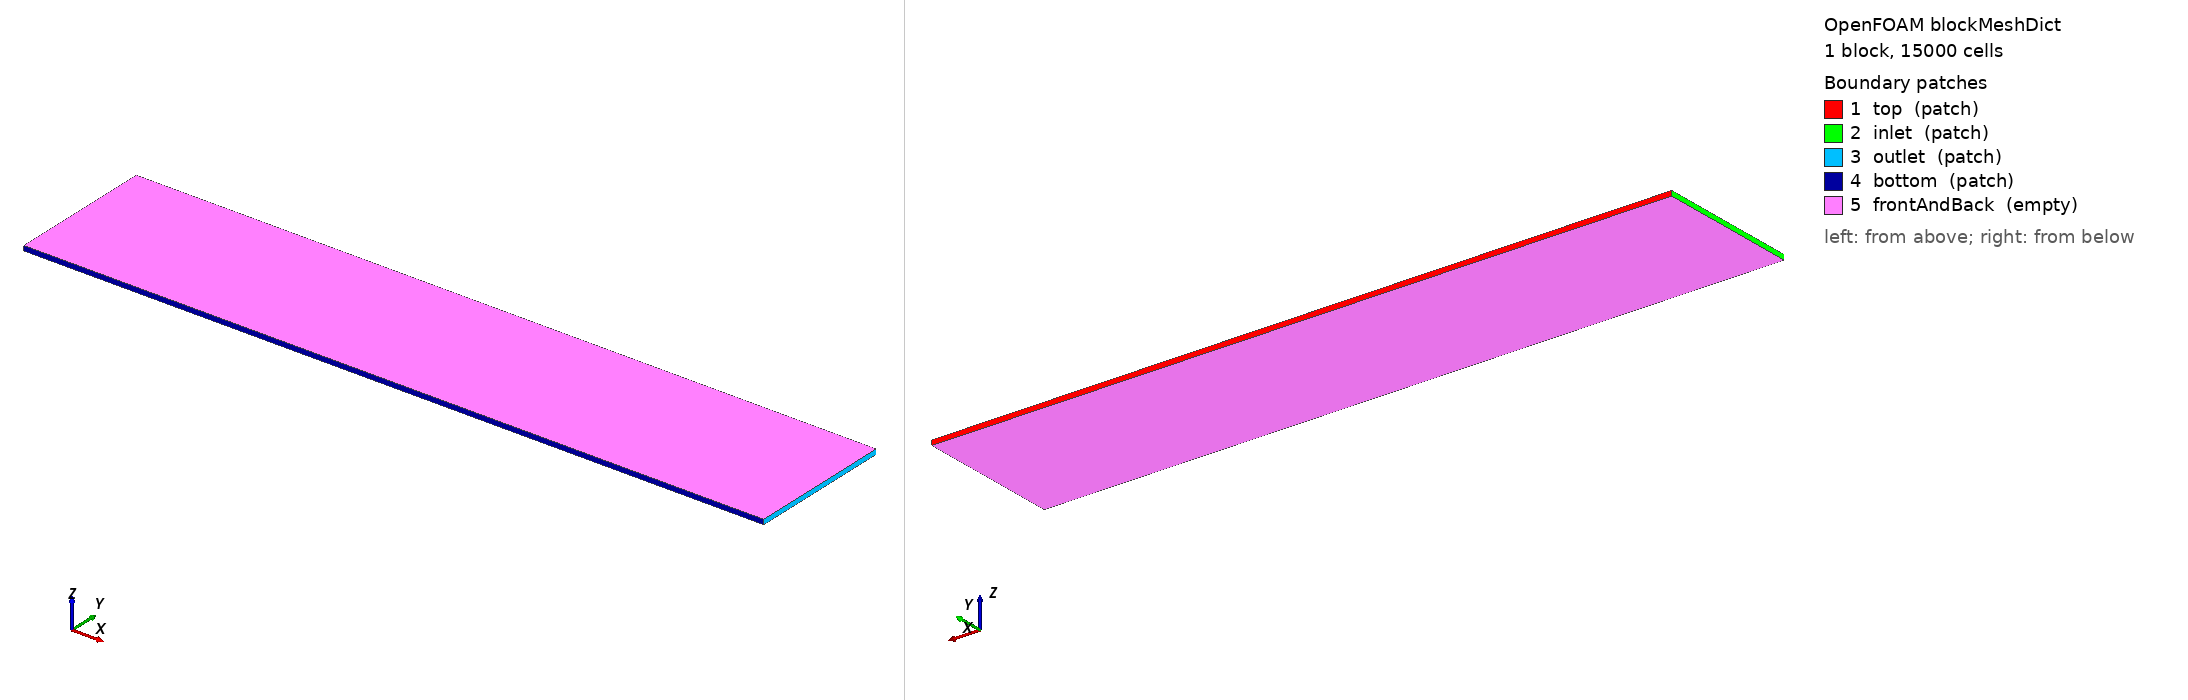

OpenFOAM case: the mesh blockMesh builds from blockMeshDict, 1 block(s), 15000 cells. Boundary patches (legend numbers): 1 top (patch), 2 inlet (patch), 3 outlet (patch), 4 bottom (patch), 5 frontAndBack (empty). Left view from above one corner, right view from below the opposite corner. Boundary conditions: 0 field file(s) under 0/; 0 of 5 drawn patches have an entry in a shipped field file.

=== constant/polyMesh/blockMeshDict ===
/*--------------------------------*- C++ -*----------------------------------*\
| =========                 |                                                 |
| \\      /  F ield         | foam-extend: Open Source CFD                    |
|  \\    /   O peration     | Version:     4.0                                |
|   \\  /    A nd           | Web:         http://www.foam-extend.org         |
|    \\/     M anipulation  |                                                 |
\*---------------------------------------------------------------------------*/
FoamFile
{
    version     2.0;
    format      ascii;
    class       dictionary;
    object      blockMeshDict;
}
// * * * * * * * * * * * * * * * * * * * * * * * * * * * * * * * * * * * * * //

convertToMeters 1;

vertices
(
    (-0.019  -0.03 -0.001)
    ( 0.285 -0.03 -0.001)
    ( 0.285  0.03 -0.001)
    (-0.019   0.03 -0.001)

    (-0.019   -0.03  0.001)
    ( 0.285  -0.03  0.001)
    ( 0.285   0.03  0.001)
    (-0.019    0.03  0.001)
);

blocks
(
//     hex (0 1 2 3 4 5 6 7) (180 34 1) simpleGrading (1 1 1)
    hex (0 1 2 3 4 5 6 7) (250 60 1) simpleGrading (1 1 1)
    // hex (0 1 2 3 4 5 6 7) (250 59 1) simpleGrading (1 1 1)
);

edges
(
);

patches
(
    patch top
    (
        (3 7 6 2)
    )
    patch inlet
    (
        (0 4 7 3)
    )
    patch outlet
    (
        (2 6 5 1)
    )
    patch bottom
    (
        (1 5 4 0)
    )
    empty frontAndBack
    (
        (0 3 2 1)
        (4 5 6 7)
    )
);

mergePatchPairs
(
);


// ************************************************************************* //


=== system/controlDict ===
/*--------------------------------*- C++ -*----------------------------------*\
| =========                 |                                                 |
| \\      /  F ield         | foam-extend: Open Source CFD                    |
|  \\    /   O peration     | Version:     4.0                                |
|   \\  /    A nd           | Web:         http://www.foam-extend.org         |
|    \\/     M anipulation  |                                                 |
\*---------------------------------------------------------------------------*/
FoamFile
{
    version     2.0;
    format      ascii;
    class       dictionary;
    object      controlDict;
}
// * * * * * * * * * * * * * * * * * * * * * * * * * * * * * * * * * * * * * //

application     icoFoam;

startFrom       startTime;

startTime       0;

stopAt          endTime;

endTime         0.1;

deltaT          0.001;

writeControl    timeStep;

writeInterval   10;

purgeWrite      0;

writeFormat     ascii;

writePrecision  6;

writeCompression uncompressed;

timeFormat      general;

timePrecision   6;

runTimeModifiable yes;

libs
(
    "liblduSolvers.so"
    "libimmersedBoundary.so"
);

functions
(
    minMaxP
    {
        type minMaxField;
        functionObjectLibs ("libfieldFunctionObjects.so");
        name p;
    }
    minMaxU
    {
        type minMaxField;
        functionObjectLibs ("libfieldFunctionObjects.so");
        name U;
    }
);


// ************************************************************************* //
